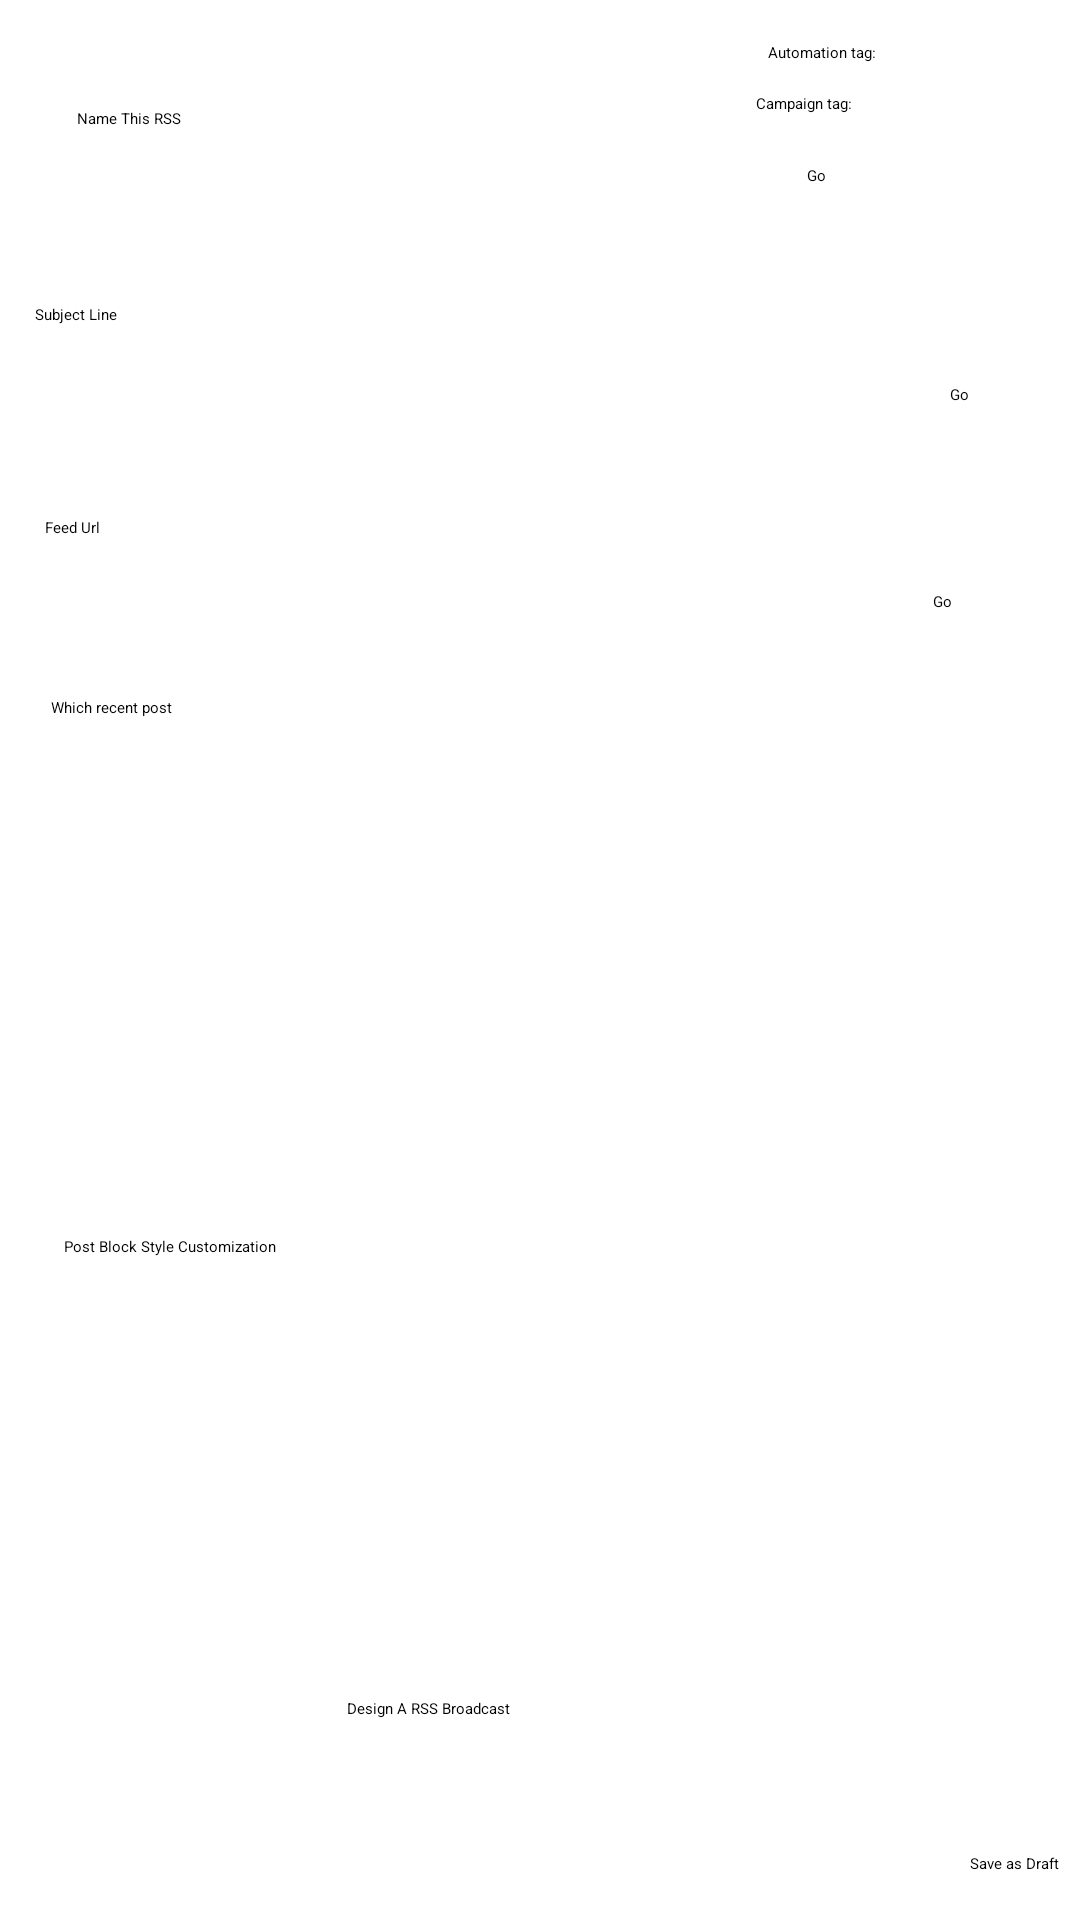

Layout XML and referenced resources for this Android screen:
<!-- AndroidManifest.xml: application theme Theme.MP -->
<!-- res/layout/fragment_emailmaker.xml -->
<?xml version="1.0" encoding="utf-8"?>
<androidx.constraintlayout.widget.ConstraintLayout xmlns:android="http://schemas.android.com/apk/res/android"
    xmlns:app="http://schemas.android.com/apk/res-auto"
    xmlns:tools="http://schemas.android.com/tools"
    android:layout_width="match_parent"
    android:layout_height="match_parent">

    <TextView
        android:id="@+id/namethisrss_txt"
        android:layout_width="wrap_content"
        android:layout_height="wrap_content"
        android:text="Name This RSS"
        app:layout_constraintBottom_toBottomOf="parent"
        app:layout_constraintEnd_toEndOf="parent"
        app:layout_constraintHorizontal_bias="0.079"
        app:layout_constraintStart_toStartOf="parent"
        app:layout_constraintTop_toTopOf="parent"
        app:layout_constraintVertical_bias="0.057" />

    <EditText
        android:id="@+id/enterfeedname_edttxt"
        android:layout_width="179dp"
        android:layout_height="42dp"
        android:ems="10"
        android:inputType="textPersonName"
        app:layout_constraintBottom_toBottomOf="parent"
        app:layout_constraintEnd_toEndOf="parent"
        app:layout_constraintHorizontal_bias="0.107"
        app:layout_constraintStart_toStartOf="parent"
        app:layout_constraintTop_toTopOf="parent"
        app:layout_constraintVertical_bias="0.087" />

    <TextView
        android:id="@+id/Automationtag_txt"
        android:layout_width="wrap_content"
        android:layout_height="wrap_content"
        android:text="Automation tag:"
        app:layout_constraintBottom_toBottomOf="parent"
        app:layout_constraintEnd_toEndOf="parent"
        app:layout_constraintHorizontal_bias="0.79"
        app:layout_constraintStart_toStartOf="parent"
        app:layout_constraintTop_toTopOf="parent"
        app:layout_constraintVertical_bias="0.022" />

    <TextView
        android:id="@+id/campaigntag_txt"
        android:layout_width="wrap_content"
        android:layout_height="wrap_content"
        android:text="Campaign tag:"
        app:layout_constraintBottom_toBottomOf="parent"
        app:layout_constraintEnd_toEndOf="parent"
        app:layout_constraintHorizontal_bias="0.768"
        app:layout_constraintStart_toStartOf="parent"
        app:layout_constraintTop_toTopOf="parent"
        app:layout_constraintVertical_bias="0.049" />


    <TextView
        android:id="@+id/feedurl_txt"
        android:layout_width="wrap_content"
        android:layout_height="wrap_content"
        android:text="Feed Url"
        app:layout_constraintBottom_toBottomOf="parent"
        app:layout_constraintEnd_toEndOf="parent"
        app:layout_constraintHorizontal_bias="0.044"
        app:layout_constraintStart_toStartOf="parent"
        app:layout_constraintTop_toTopOf="parent"
        app:layout_constraintVertical_bias="0.272" />

    <EditText
        android:id="@+id/enterfeedurl_edttxt"
        android:layout_width="wrap_content"
        android:layout_height="wrap_content"
        android:ems="10"
        android:inputType="textPersonName"
        app:layout_constraintBottom_toBottomOf="parent"
        app:layout_constraintEnd_toEndOf="parent"
        app:layout_constraintHorizontal_bias="0.079"
        app:layout_constraintStart_toStartOf="parent"
        app:layout_constraintTop_toTopOf="parent"
        app:layout_constraintVertical_bias="0.314" />

    <TextView
        android:id="@+id/recentpost_txt"
        android:layout_width="wrap_content"
        android:layout_height="wrap_content"
        android:text="Which recent post"
        app:layout_constraintBottom_toBottomOf="parent"
        app:layout_constraintEnd_toEndOf="parent"
        app:layout_constraintHorizontal_bias="0.053"
        app:layout_constraintStart_toStartOf="parent"
        app:layout_constraintTop_toTopOf="parent"
        app:layout_constraintVertical_bias="0.367" />

    <androidx.recyclerview.widget.RecyclerView
        android:id="@+id/recycler_view2"
        android:layout_width="387dp"
        android:layout_height="168dp"
        android:padding="5dp"
        app:layout_constraintBottom_toBottomOf="parent"
        app:layout_constraintEnd_toEndOf="parent"
        app:layout_constraintStart_toStartOf="parent"
        app:layout_constraintTop_toTopOf="parent"
        app:layout_constraintVertical_bias="0.499" />

    <Button
        android:id="@+id/feedurlgo_btn"
        android:layout_width="wrap_content"
        android:layout_height="wrap_content"
        android:text="Go"
        app:layout_constraintBottom_toBottomOf="parent"
        app:layout_constraintEnd_toEndOf="parent"
        app:layout_constraintHorizontal_bias="0.879"
        app:layout_constraintStart_toStartOf="parent"
        app:layout_constraintTop_toTopOf="parent"
        app:layout_constraintVertical_bias="0.311" />

    <Button
        android:id="@+id/namerssgo_btn"
        android:layout_width="wrap_content"
        android:layout_height="wrap_content"
        android:text="Go"
        app:layout_constraintBottom_toBottomOf="parent"
        app:layout_constraintEnd_toEndOf="parent"
        app:layout_constraintHorizontal_bias="0.761"
        app:layout_constraintStart_toStartOf="parent"
        app:layout_constraintTop_toTopOf="parent"
        app:layout_constraintVertical_bias="0.087" />

    <EditText
        android:id="@+id/postblockstyle_edttxt"
        android:layout_width="204dp"
        android:layout_height="138dp"
        android:ems="10"
        android:gravity="start|top"
        android:inputType="textMultiLine"
        app:layout_constraintBottom_toBottomOf="parent"
        app:layout_constraintEnd_toEndOf="parent"
        app:layout_constraintHorizontal_bias="0.086"
        app:layout_constraintStart_toStartOf="parent"
        app:layout_constraintTop_toTopOf="parent"
        app:layout_constraintVertical_bias="0.859" />

    <TextView
        android:id="@+id/textView3"
        android:layout_width="wrap_content"
        android:layout_height="wrap_content"
        android:text="Post Block Style Customization"
        app:layout_constraintBottom_toBottomOf="parent"
        app:layout_constraintEnd_toEndOf="parent"
        app:layout_constraintHorizontal_bias="0.074"
        app:layout_constraintStart_toStartOf="parent"
        app:layout_constraintTop_toTopOf="parent"
        app:layout_constraintVertical_bias="0.651" />

    <EditText
        android:id="@+id/subjectline_edttxt"
        android:layout_width="wrap_content"
        android:layout_height="wrap_content"
        android:ems="10"
        android:inputType="textPersonName"
        app:layout_constraintBottom_toBottomOf="parent"
        app:layout_constraintEnd_toEndOf="parent"
        app:layout_constraintHorizontal_bias="0.059"
        app:layout_constraintStart_toStartOf="parent"
        app:layout_constraintTop_toTopOf="parent"
        app:layout_constraintVertical_bias="0.205" />

    <TextView
        android:id="@+id/subjectline_txt"
        android:layout_width="wrap_content"
        android:layout_height="wrap_content"
        android:text="Subject Line"
        app:layout_constraintBottom_toBottomOf="parent"
        app:layout_constraintEnd_toEndOf="parent"
        app:layout_constraintHorizontal_bias="0.035"
        app:layout_constraintStart_toStartOf="parent"
        app:layout_constraintTop_toTopOf="parent"
        app:layout_constraintVertical_bias="0.16" />

    <Button
        android:id="@+id/subjectlinego_btn"
        android:layout_width="wrap_content"
        android:layout_height="wrap_content"
        android:text="Go"
        app:layout_constraintBottom_toBottomOf="parent"
        app:layout_constraintEnd_toEndOf="parent"
        app:layout_constraintHorizontal_bias="0.895"
        app:layout_constraintStart_toStartOf="parent"
        app:layout_constraintTop_toTopOf="parent"
        app:layout_constraintVertical_bias="0.202" />

    <CheckBox
        android:id="@+id/saveasdraft_chk"
        android:layout_width="wrap_content"
        android:layout_height="wrap_content"
        android:text="Save as Draft"
        app:layout_constraintBottom_toBottomOf="parent"
        app:layout_constraintEnd_toEndOf="parent"
        app:layout_constraintHorizontal_bias="0.979"
        app:layout_constraintStart_toStartOf="parent"
        app:layout_constraintTop_toTopOf="parent"
        app:layout_constraintVertical_bias="0.976" />

    <Button
        android:id="@+id/designrssbroadcast_btn"
        android:layout_width="128dp"
        android:layout_height="74dp"
        android:text="Design A RSS Broadcast"
        app:layout_constraintBottom_toBottomOf="parent"
        app:layout_constraintEnd_toEndOf="parent"
        app:layout_constraintHorizontal_bias="0.498"
        app:layout_constraintStart_toStartOf="parent"
        app:layout_constraintTop_toTopOf="parent"
        app:layout_constraintVertical_bias="1.0" />


</androidx.constraintlayout.widget.ConstraintLayout>
<!-- resources referenced by this layout -->
<resources>

</resources>
